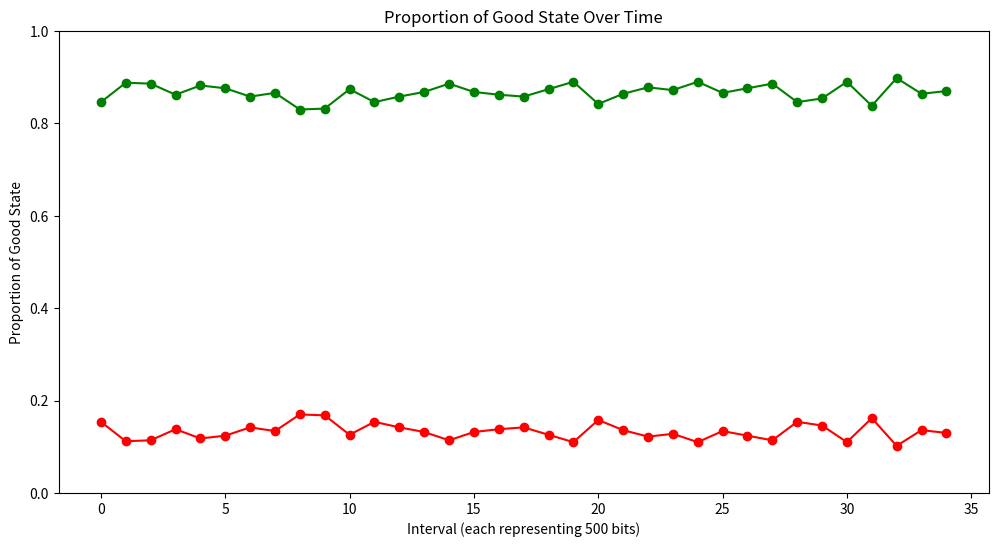
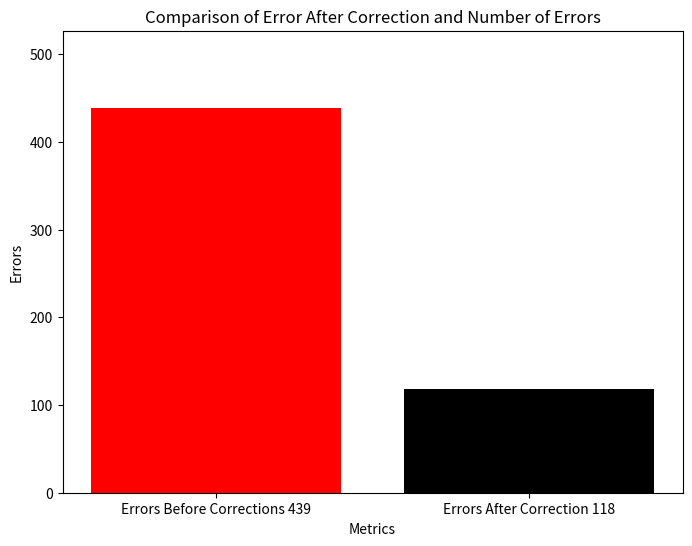

Write Python code to recreate these figures, in order.
import numpy as np
import sys
import matplotlib.pyplot as plt

np.set_printoptions(threshold=sys.maxsize)

#Randomly setting the bit for a 10000 1D Array
bit_matrix = np.random.randint(0, 2, 10000)

allChannelStates = []
inStateGood = bool(True);

#The encoder matrix 4x7
G = np.array([[1, 0, 0, 0, 1, 1, 1],
              [0, 1, 0, 0, 1, 1, 0],
              [0, 0, 1, 0, 1, 0, 1],
              [0, 0, 0, 1, 0, 1, 1]])

#The decoder matrix 7x3
D = np.array([[1,1,1],
              [1,1,0],
              [1,0,1],
              [0,1,1],
              [1,0,0],
              [0,1,0],
              [0,0,1]])

#Encoding the four bits, and returning 7 [X,X,X,X] -> [X,X,X,X,X,X,X]
def encodeFourBits(four_bits):
    four_bits = four_bits.reshape(1, -1)
    return np.dot(four_bits, G) % 2

#Decoing the seven bits, and recieving the error code [X,X,X,X,X,X,X] -> [X,X,X]
def decodeSevenBits(seven_bits):
    seven_bits = seven_bits.reshape(1, -1)
    return np.dot(seven_bits, D) % 2

#Finding the index of the bit which needs correcting based off the of the D matrix, -1 otherwise
def correctionMethod(bit_error_position):
    for index, row in enumerate(D):
        comparison = row == bit_error_position
        equal_arrays = comparison.all()
        if equal_arrays:
            return index
    return -1 

#Comparing matrix A to B
def compareMatrix(A,B):
    error_count = np.sum(A != B) 
    return error_count


#Original arrays of bits
encoded_bits = []
original_encoded_bits = [];
errorProbability = 0;

#Encoding The bits
for i in range(0, len(bit_matrix), 4):
    four_bits = bit_matrix[i:i + 4]
    encoded_bits.extend(encodeFourBits(four_bits))


#Copying the bits to original_encode_bits
original_encoded_bits = np.copy(encoded_bits)
numOfError = 0;


#Calculating the state and error for the encoded bits
for encodedBits in encoded_bits:
    for i in range(len(encodedBits)):

        #Random error integer 0-1 for error probability
        bitErrorRandomNumber = round(np.random.rand(), 2)  
        
        #If satemenet for State = GOOD
        if inStateGood == True:

            #Random number for the State probability
            stateRandomNumber = round(np.random.rand(), 2)
            
            if stateRandomNumber <= .9: 
                allChannelStates.append("good")
                errorProbability = .01
                inStateGood = bool(True);

                #Bit error occuring on good state
                if bitErrorRandomNumber <= .01:
                    numOfError = numOfError + 1    
                    if encodedBits[i] == 1:
                        encodedBits[i] = 0
                    else:
                        encodedBits[i] = 1    

            #Converting to bad State given probability
            else:
                allChannelStates.append("bad")
                errorProbability = .1
                inStateGood = bool(False);
                #Bit error occuring on bad state
                if bitErrorRandomNumber <= .1:
                            numOfError = numOfError + 1
                            if encodedBits[i] == 1:
                                encodedBits[i] = 0
                            else:
                                encodedBits[i] = 1
        
        #Else satemenet for State = BAD
        else:
            errorProbability = .1
            stateRandomNumber = round(np.random.rand(), 2)
            
            #Converting to good state
            if stateRandomNumber <= .6:
                allChannelStates.append("good")
                errorProbability = .01
                inStateGood = bool(True);
                #Bit error occuring on good state
                if bitErrorRandomNumber <= .01:
                            numOfError = numOfError + 1
                            if encodedBits[i] == 1:
                                encodedBits[i] = 0
                            else:
                                encodedBits[i] = 1

            else:
                allChannelStates.append("bad")
                errorProbability = .1
                inStateGood = bool(False);
                #Bit error occuring on bad state
                if bitErrorRandomNumber <= .1:    
                            numOfError = numOfError + 1
                            if encodedBits[i] == 1:
                                encodedBits[i] = 0
                            else:
                                encodedBits[i] = 1
    
numofErrorCorrected = 0;


# Decoding the matrix and correcting the found bit errors
for sevenBits in encoded_bits:
    decodePostion = decodeSevenBits(sevenBits)
    bit_corrected = correctionMethod(decodePostion)
    
    #If index of bit error is greater or equal to zero
    if bit_corrected >= 0:
                numofErrorCorrected = numofErrorCorrected + 1;
                if sevenBits[bit_corrected] == 0:
                    sevenBits[bit_corrected] = 1
                else:
                    sevenBits[bit_corrected] = 0

#The ammount of errors in the new matrix after correction
error_after_correction = compareMatrix(original_encoded_bits, encoded_bits)

#Plot Definition for states
numeric_states = [0 if state == 'good' else 1 for state in allChannelStates]
interval = 500
aggregated_states = [numeric_states[i:i + interval] for i in range(0, len(numeric_states), interval)]


proportions_bad = [sum(interval_states) / len(interval_states) for interval_states in aggregated_states]
proportions_good = [1 - p for p in proportions_bad]

#First plot showing the good vs bad state diagrams
plt.figure(figsize=(12, 6))
plt.plot(proportions_good, 'o-', color='green')
plt.plot(proportions_bad, 'o-', color='red')
plt.xlabel('Interval (each representing {} bits)'.format(interval))
plt.ylabel('Proportion of Good State')
plt.title('Proportion of Good State Over Time')
plt.ylim(0, 1) 
plt.show()

#Second plot showing the number of errors before and after correction
plt.figure(figsize=(8, 6))
plt.bar(["Errors Before Corrections " + numOfError.__str__(), "Errors After Correction " + error_after_correction.__str__()], [numOfError, error_after_correction], color=['red', 'black'])
plt.xlabel('Metrics')
plt.ylabel('Errors')
plt.title('Comparison of Error After Correction and Number of Errors')
plt.ylim(0, max(error_after_correction, numOfError) * 1.2)
plt.show()
